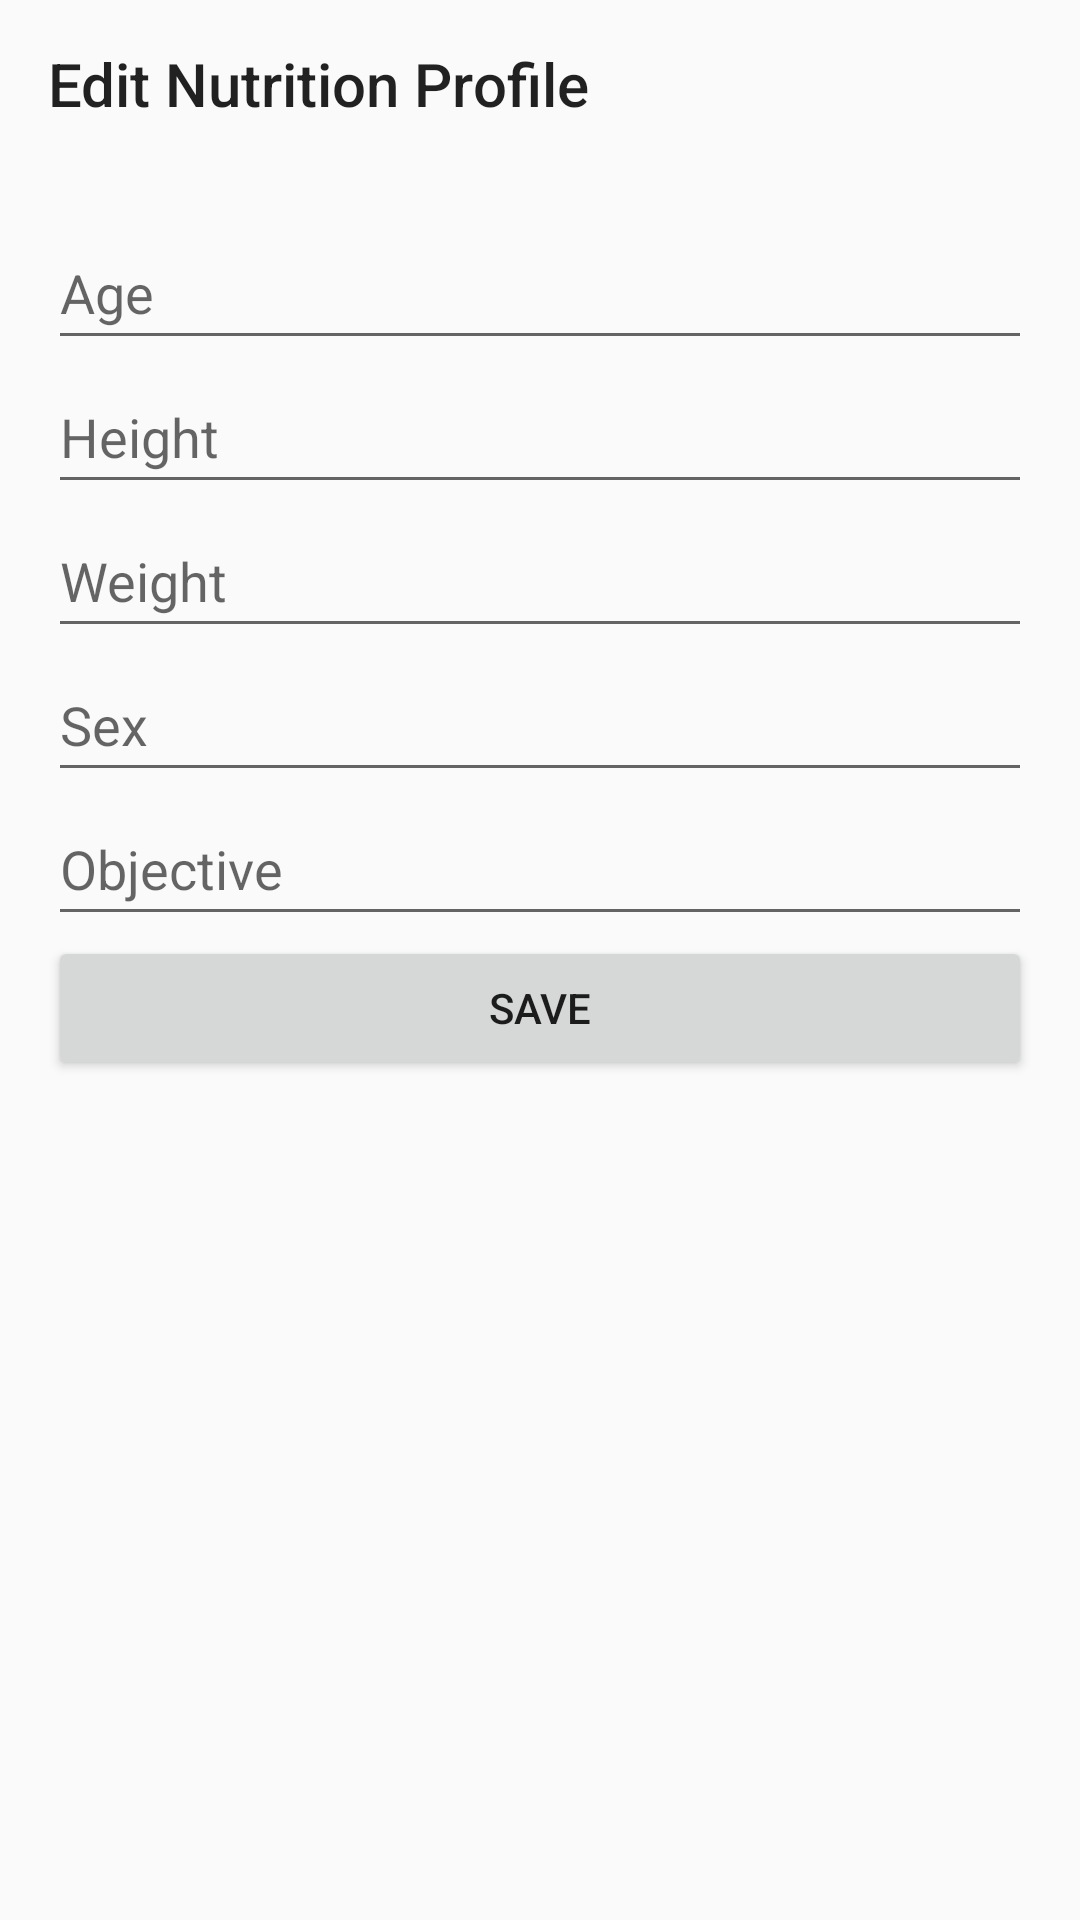

Here is an Android app screen rendered from its layout file. Give the layout XML and the strings, colors and styles it references.
<!-- AndroidManifest.xml: application theme Theme.NutriFitApp -->
<!-- res/layout/fragment_edit_nutrition_profile.xml -->
<LinearLayout xmlns:android="http://schemas.android.com/apk/res/android"
    xmlns:app="http://schemas.android.com/apk/res-auto"
    android:layout_width="match_parent"
    android:layout_height="match_parent"
    android:orientation="vertical">

    <androidx.appcompat.widget.Toolbar
        android:id="@+id/toolbarEditNutrition"
        android:layout_width="match_parent"
        android:layout_height="wrap_content"
        app:navigationIcon="@drawable/ic_back"
        app:title="Edit Nutrition Profile" />

    <ScrollView
        android:layout_width="match_parent"
        android:layout_height="match_parent"
        android:padding="16dp">

        <LinearLayout
            android:layout_width="match_parent"
            android:layout_height="wrap_content"
            android:orientation="vertical">

            <EditText
                android:id="@+id/edit_age"
                android:layout_width="match_parent"
                android:layout_height="48dp"
                android:hint="Age"
                android:inputType="number" />

            <EditText
                android:id="@+id/edit_height"
                android:layout_width="match_parent"
                android:layout_height="48dp"
                android:hint="Height"
                android:inputType="numberDecimal" />

            <EditText
                android:id="@+id/edit_weight"
                android:layout_width="match_parent"
                android:layout_height="48dp"
                android:hint="Weight"
                android:inputType="numberDecimal" />

            <EditText
                android:id="@+id/edit_sex"
                android:layout_width="match_parent"
                android:layout_height="48dp"
                android:hint="Sex" />

            <EditText
                android:id="@+id/edit_objective"
                android:layout_width="match_parent"
                android:layout_height="48dp"
                android:hint="Objective"
                android:inputType="numberDecimal" />

            <Button
                android:id="@+id/button_save_nutrition_profile"
                android:layout_width="match_parent"
                android:layout_height="48dp"
                android:text="Save" />
        </LinearLayout>
    </ScrollView>
</LinearLayout>
<!-- resources referenced by this layout -->
<resources>
  <style name="Theme.NutriFitApp" parent="Base.Theme.NutriFitApp" />
  <style name="Base.Theme.NutriFitApp" parent="Theme.AppCompat.Light.NoActionBar">
      </style>
</resources>
